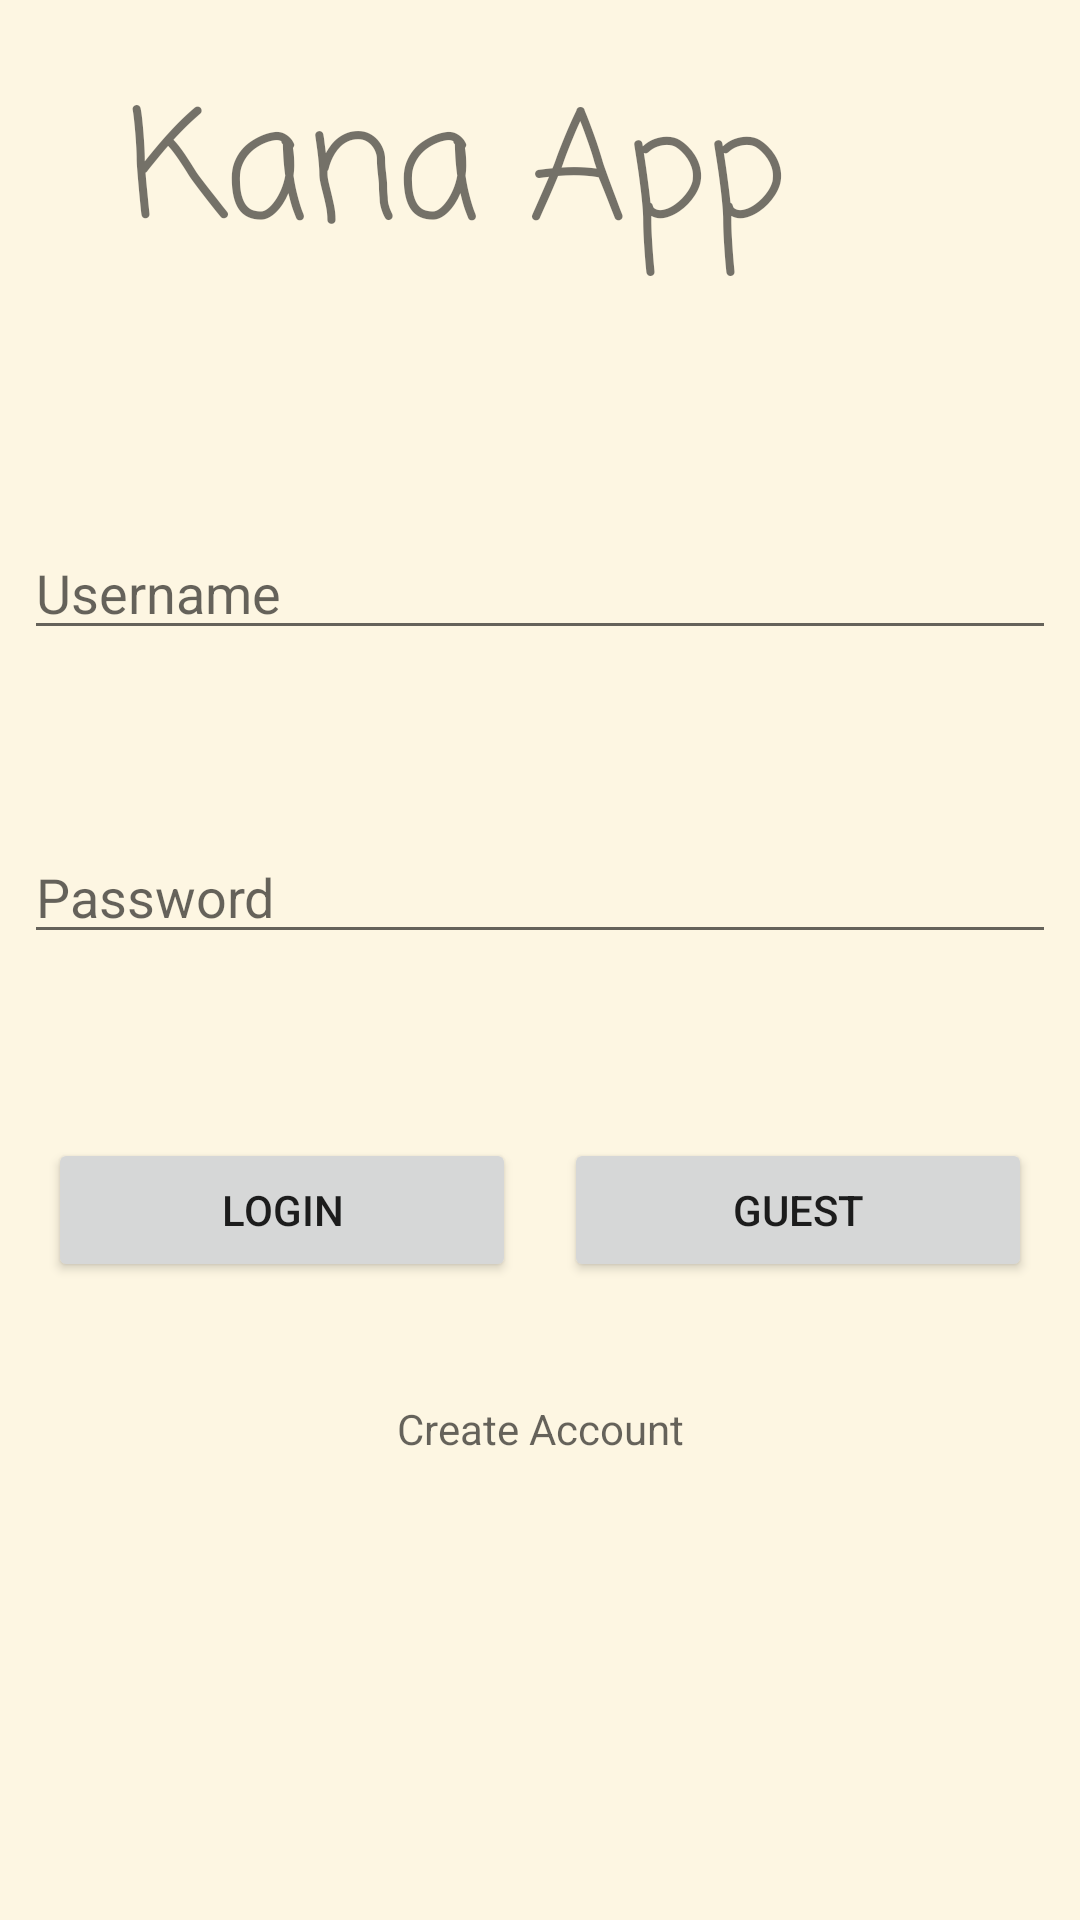

Produce the Android XML layout that renders to this screen, including the resource entries it uses.
<!-- AndroidManifest.xml: application theme AppTheme -->
<!-- res/layout/login_screen.xml -->
<?xml version="1.0" encoding="utf-8"?>
<android.support.constraint.ConstraintLayout
    xmlns:android="http://schemas.android.com/apk/res/android"
    xmlns:app="http://schemas.android.com/apk/res-auto"
    android:layout_width="match_parent"
    android:layout_height="match_parent"
    android:layout_margin="40dp">


    <TextView
        android:id="@+id/appName"
        android:layout_width="288dp"
        android:layout_height="wrap_content"
        android:layout_marginBottom="8dp"
        android:layout_marginEnd="8dp"
        android:layout_marginLeft="8dp"
        android:layout_marginRight="8dp"
        android:layout_marginStart="8dp"
        android:layout_marginTop="8dp"
        android:layout_weight="1"
        android:fontFamily="casual"
        android:gravity="center"
        android:text="@string/app_name"
        android:textSize="50sp"
        android:typeface="normal"
        app:layout_constraintBottom_toBottomOf="parent"
        app:layout_constraintHorizontal_bias="0.0"
        app:layout_constraintLeft_toLeftOf="parent"
        app:layout_constraintRight_toRightOf="parent"
        app:layout_constraintTop_toTopOf="parent"
        app:layout_constraintVertical_bias="0.023"/>

    <EditText
        android:id="@+id/userName"
        android:layout_width="0dp"
        android:layout_height="wrap_content"
        android:layout_marginBottom="8dp"
        android:layout_marginEnd="8dp"
        android:layout_marginLeft="8dp"
        android:layout_marginRight="8dp"
        android:layout_marginStart="8dp"
        android:layout_marginTop="8dp"
        android:layout_weight="1"
        android:hint="@string/username"
        android:lines="1"
        android:maxLines="1"
        android:singleLine="true"
        app:layout_constraintBottom_toBottomOf="parent"
        app:layout_constraintLeft_toLeftOf="parent"
        app:layout_constraintRight_toRightOf="parent"
        app:layout_constraintTop_toTopOf="parent"
        app:layout_constraintVertical_bias="0.287"/>

    <EditText
        android:id="@+id/passWord"
        android:layout_width="0dp"
        android:layout_height="wrap_content"
        android:layout_marginBottom="8dp"
        android:layout_marginEnd="8dp"
        android:layout_marginLeft="8dp"
        android:layout_marginRight="8dp"
        android:layout_marginStart="8dp"
        android:layout_marginTop="8dp"
        android:layout_weight="1"
        android:hint="@string/password"
        android:inputType="textPassword"
        android:lines="1"
        android:maxLines="1"
        android:singleLine="true"
        app:layout_constraintBottom_toBottomOf="parent"
        app:layout_constraintLeft_toLeftOf="parent"
        app:layout_constraintRight_toRightOf="parent"
        app:layout_constraintTop_toTopOf="parent"
        app:layout_constraintVertical_bias="0.461"/>


    <TextView
        android:id="@+id/createAccount"
        android:layout_width="wrap_content"
        android:layout_height="wrap_content"
        android:layout_marginBottom="8dp"
        android:layout_marginEnd="8dp"
        android:layout_marginLeft="8dp"
        android:layout_marginRight="8dp"
        android:layout_marginStart="8dp"
        android:layout_marginTop="8dp"
        android:layout_weight="1"
        android:hint="@string/createAcc"
        app:layout_constraintBottom_toBottomOf="parent"
        app:layout_constraintLeft_toLeftOf="parent"
        app:layout_constraintRight_toRightOf="parent"
        app:layout_constraintTop_toTopOf="parent"
        app:layout_constraintVertical_bias="0.758"/>

    <LinearLayout
        android:layout_width="fill_parent"
        android:layout_height="wrap_content"
        android:layout_marginBottom="8dp"
        android:layout_marginLeft="8dp"
        android:layout_marginRight="8dp"
        android:layout_marginTop="8dp"
        app:layout_constraintBottom_toBottomOf="parent"
        app:layout_constraintHorizontal_bias="1.0"
        app:layout_constraintLeft_toLeftOf="parent"
        app:layout_constraintRight_toRightOf="parent"
        app:layout_constraintTop_toTopOf="parent"
        app:layout_constraintVertical_bias="0.649">

        <Button
            android:id="@+id/loginButton"
            android:layout_width="wrap_content"
            android:layout_height="wrap_content"
            android:layout_marginBottom="8dp"
            android:layout_marginEnd="8dp"
            android:layout_marginLeft="8dp"
            android:layout_marginRight="8dp"
            android:layout_marginStart="8dp"
            android:layout_marginTop="8dp"
            android:layout_weight="1"
            android:text="@string/login"
            app:layout_constraintBottom_toBottomOf="parent"
            app:layout_constraintLeft_toLeftOf="parent"
            app:layout_constraintRight_toRightOf="parent"
            app:layout_constraintTop_toTopOf="parent"
            app:layout_constraintVertical_bias="0.645"/>

        <Button
            android:id="@+id/guestButton"
            android:layout_width="wrap_content"
            android:layout_height="wrap_content"
            android:layout_marginBottom="8dp"
            android:layout_marginEnd="8dp"
            android:layout_marginLeft="8dp"
            android:layout_marginRight="8dp"
            android:layout_marginStart="8dp"
            android:layout_marginTop="8dp"
            android:layout_weight="1"
            android:text="@string/guest"
            app:layout_constraintBottom_toBottomOf="parent"
            app:layout_constraintLeft_toLeftOf="parent"
            app:layout_constraintRight_toRightOf="parent"
            app:layout_constraintTop_toTopOf="parent"
            app:layout_constraintVertical_bias="0.645"/>
    </LinearLayout>


</android.support.constraint.ConstraintLayout>
<!-- resources referenced by this layout -->
<resources>
  <string name="app_name">Kana App</string>
  <string name="createAcc">Create Account</string>
  <string name="guest">Guest</string>
  <string name="login">Login</string>
  <string name="password">Password</string>
  <string name="username">Username</string>
  <style name="AppTheme" parent="Theme.AppCompat.Light.DarkActionBar">
          
          <item name="colorPrimary">@color/colorPrimary</item>
          <item name="colorPrimaryDark">@color/colorPrimaryDark</item>
          <item name="colorAccent">@color/colorAccent</item>
          <item name="android:windowBackground">@color/background</item>
      </style>
  <color name="colorPrimary">#3F51B5</color>
  <color name="colorPrimaryDark">#303F9F</color>
  <color name="colorAccent">#FF4081</color>
  <color name="background">#fdf6e2</color>
</resources>
